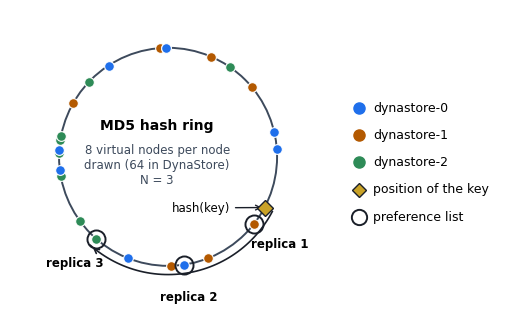

The matplotlib source for this figure:
"""Draws figures/dynastore-ring.pdf: a consistent hashing ring with three nodes.
Eight virtual nodes per node are drawn for legibility; DynaStore uses 64."""
import hashlib, math
import matplotlib
matplotlib.use("Agg")
import matplotlib.pyplot as plt

plt.rcParams.update({"font.family": "DejaVu Sans", "font.size": 9})
NODES = {"dynastore-0": "#1f6feb", "dynastore-1": "#b35900", "dynastore-2": "#2e8b57"}
V = 8
def h(s): return int(hashlib.md5(s.encode()).hexdigest(), 16) / 2**128
ring = sorted((h(f"{n}#{i}"), n) for n in NODES for i in range(V))
key = "rl:pay:customer:42:minute"
kp = h(key)
start = next(i for i, (p, _) in enumerate(ring) if p >= kp) if kp <= ring[-1][0] else 0
pref, seen, steps = [], set(), 0
i = start
while len(pref) < 3:
    p, n = ring[i % len(ring)]
    if n not in seen: seen.add(n); pref.append((p, n))
    i += 1

def xy(p, r=1.0):
    a = math.pi / 2 - 2 * math.pi * p      # clockwise from the top
    return r * math.cos(a), r * math.sin(a)

fig, ax = plt.subplots(figsize=(6.4, 4.2))
ax.add_patch(plt.Circle((0, 0), 1, fill=False, lw=1.4, color="#3d4a5c"))
for p, n in ring:
    x, y = xy(p); ax.plot(x, y, "o", ms=7, color=NODES[n], mec="white", mew=0.8, zorder=3)
for k, (p, n) in enumerate(pref, 1):
    x, y = xy(p); ax.plot(x, y, "o", ms=13, mfc="none", mec="#1a1f29", mew=1.4, zorder=4)
    tx, ty = xy(p, 1.3); ax.text(tx, ty, f"replica {k}", ha="center", va="center", fontsize=8.5, weight="bold")
x, y = xy(kp); ax.plot(x, y, "D", ms=8, color="#c9a227", mec="#1a1f29", zorder=5)
tx, ty = (0.3, -0.5); ax.annotate("hash(key)", (x, y), (tx, ty), ha="center", fontsize=8.5,
                                   arrowprops=dict(arrowstyle="->", color="#1a1f29", lw=1))
end = pref[-1][0] if pref[-1][0] >= kp else pref[-1][0] + 1
ts = [kp + (end - kp) * t / 60 for t in range(61)]
ax.plot(*zip(*[xy(t, 1.08) for t in ts]), color="#1a1f29", lw=1.2)
ax.annotate("", xy(ts[-1], 1.08), xy(ts[-3], 1.08), arrowprops=dict(arrowstyle="->", color="#1a1f29", lw=1.2))
ax.text(-0.1, 0.22, "MD5 hash ring", ha="center", va="bottom", fontsize=10, weight="bold")
ax.text(-0.1, 0.12, f"{V} virtual nodes per node\ndrawn (64 in DynaStore)\nN = 3", ha="center", va="top", fontsize=8.5, color="#3d4a5c")
for j, (n, c) in enumerate(NODES.items()):
    ax.plot(1.75, 0.45 - j * 0.25, "o", ms=8, color=c); ax.text(1.88, 0.45 - j * 0.25, n, va="center")
ax.plot(1.75, -0.3, "D", ms=7, color="#c9a227", mec="#1a1f29"); ax.text(1.88, -0.3, "position of the key", va="center")
ax.plot(1.75, -0.55, "o", ms=11, mfc="none", mec="#1a1f29", mew=1.4); ax.text(1.88, -0.55, "preference list", va="center")
ax.set_xlim(-1.45, 3.1); ax.set_ylim(-1.35, 1.35); ax.set_aspect("equal"); ax.axis("off")
fig.savefig("dynastore-ring.pdf", bbox_inches="tight"); print(key, [n for _, n in pref])
